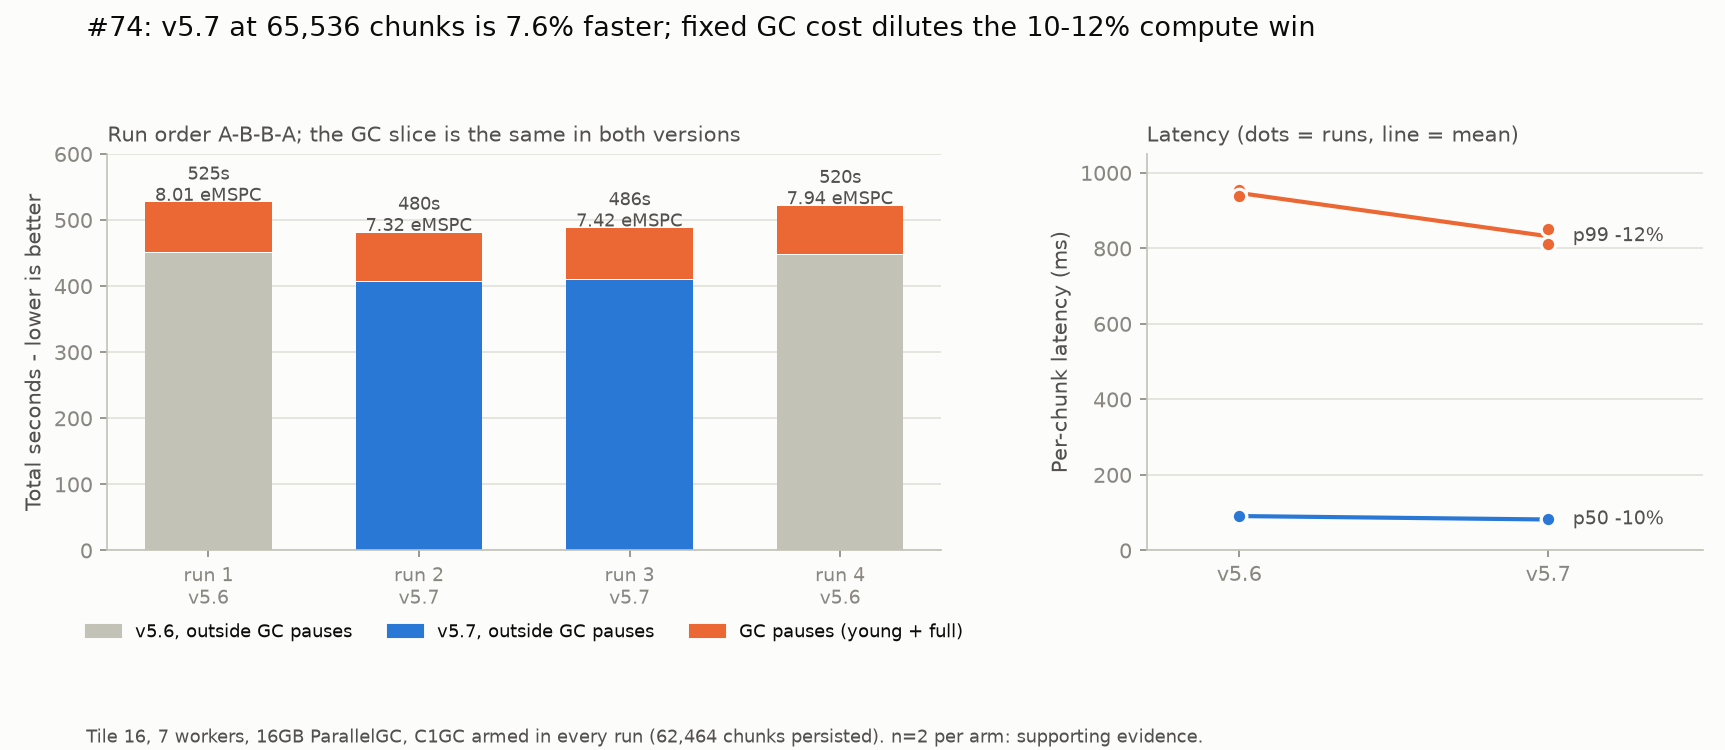

Source data for this figure (header and first rows):
run, version, total_ms, p50_ms, p99_ms, full_gcs, full_gc_pause_s, young_gc_pause_s, peak_old_gen_mb, persisted
1, v5.6, 525203, 91.52, 954.5, 29, 67.05, 7.43, 3300, 62464
2, v5.7, 479544, 81.11, 852.4, 29, 66.13, 7.34, 3290, 62464
3, v5.7, 486369, 82.79, 812, 30, 68.85, 7.47, 3346, 62464
4, v5.6, 520099, 90.60, 939.1, 29, 66.12, 7.3, 3297, 62464
